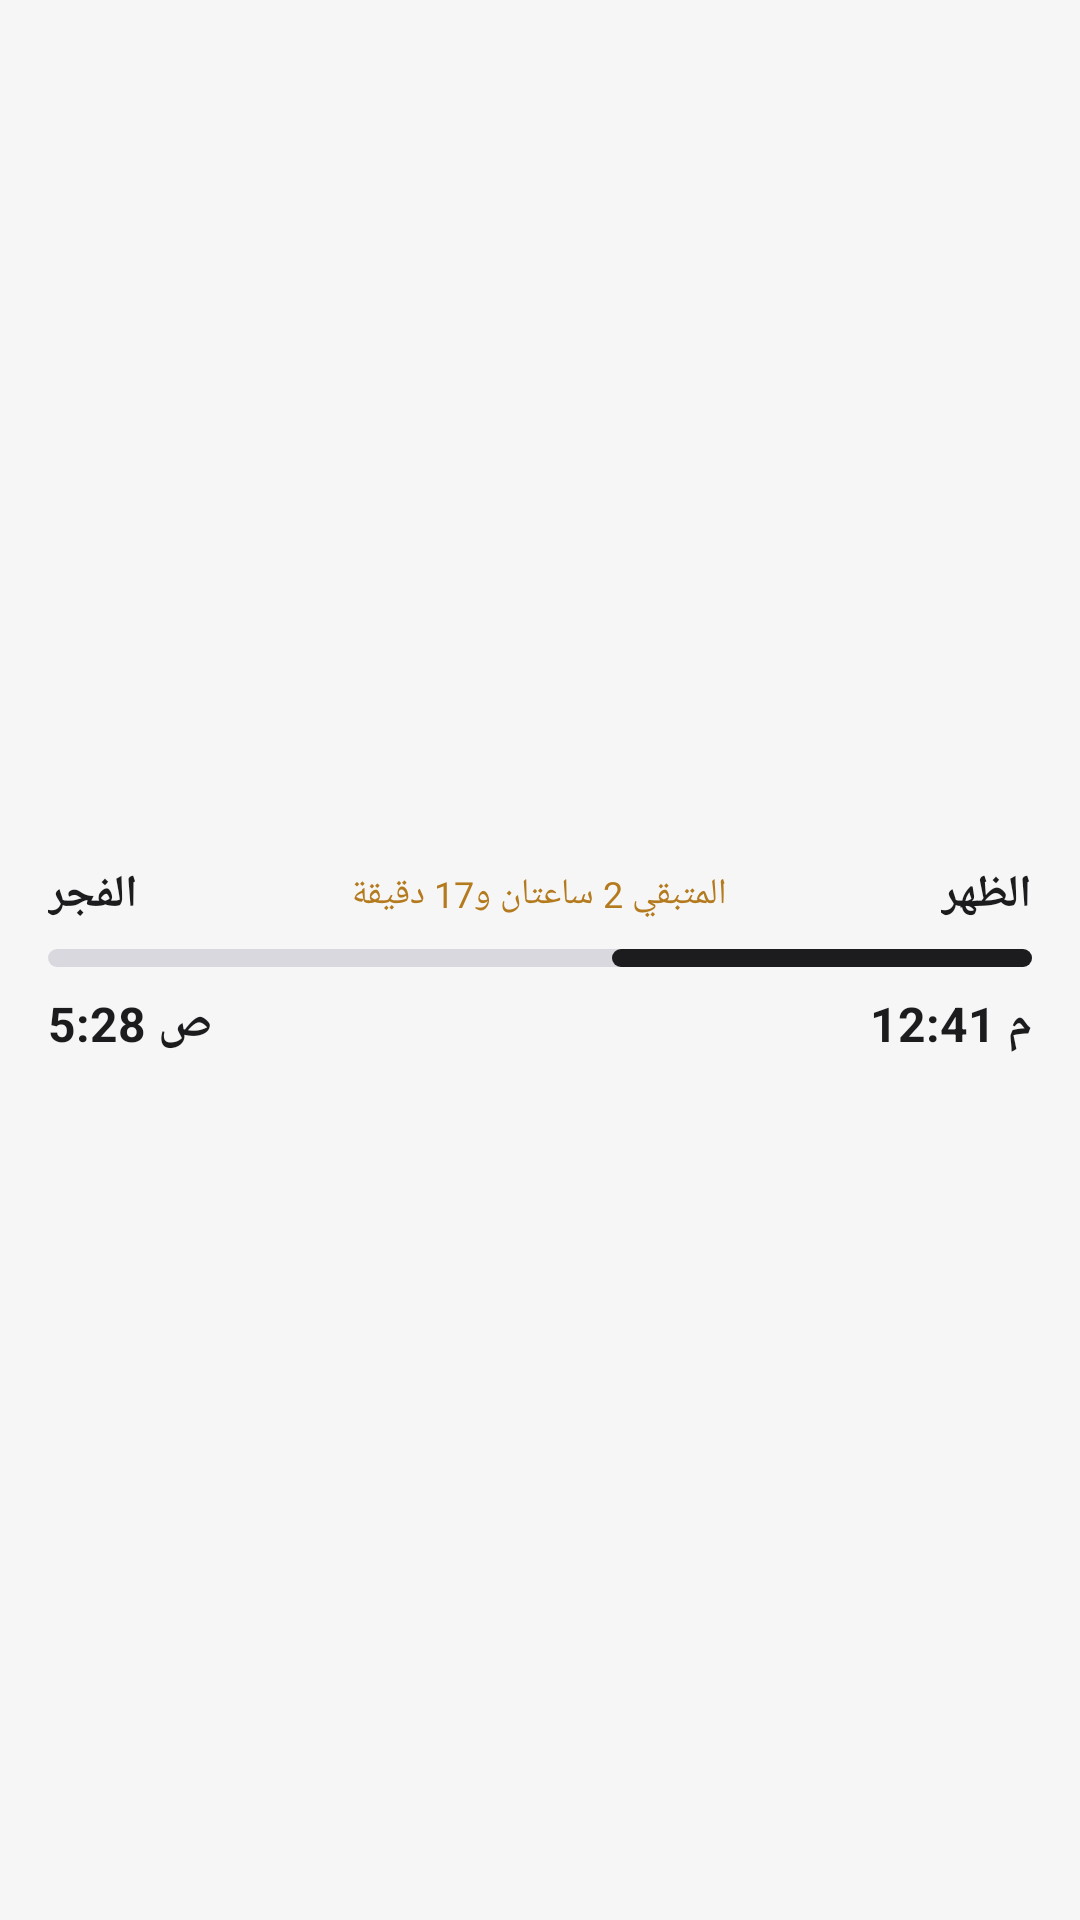

Produce the Android XML layout that renders to this screen, including the resource entries it uses.
<!-- AndroidManifest.xml: application theme Theme.MyApplication -->
<!-- res/layout/widget_preview_wide.xml -->
<?xml version="1.0" encoding="utf-8"?>
<LinearLayout xmlns:android="http://schemas.android.com/apk/res/android"
    android:layout_width="match_parent" android:layout_height="match_parent"
    android:orientation="vertical" android:gravity="center_vertical"
    android:background="@drawable/widget_preview_card_bg"
    android:layoutDirection="rtl"
    android:paddingStart="16dp" android:paddingEnd="16dp"
    android:paddingTop="10dp" android:paddingBottom="10dp">
    <LinearLayout android:layout_width="match_parent" android:layout_height="wrap_content"
        android:orientation="horizontal" android:gravity="center_vertical">
        <TextView android:layout_width="wrap_content" android:layout_height="wrap_content"
            android:text="الظهر" android:textSize="15sp" android:textStyle="bold"
            android:textColor="@color/widget_preview_text" />
        <TextView android:layout_width="0dp" android:layout_weight="1" android:layout_height="wrap_content"
            android:text="المتبقي 2 ساعتان و17 دقيقة" android:textSize="12sp" android:gravity="center"
            android:textColor="@color/widget_preview_amber" />
        <TextView android:layout_width="wrap_content" android:layout_height="wrap_content"
            android:text="الفجر" android:textSize="15sp" android:textStyle="bold"
            android:textColor="@color/widget_preview_text" />
    </LinearLayout>
    <FrameLayout android:layout_width="match_parent" android:layout_height="6dp"
        android:layout_marginTop="8dp" android:background="@drawable/widget_preview_track">
        <TextView android:layout_width="140dp" android:layout_height="match_parent"
            android:layout_gravity="start" android:background="@drawable/widget_preview_fill" />
    </FrameLayout>
    <LinearLayout android:layout_width="match_parent" android:layout_height="wrap_content"
        android:orientation="horizontal" android:layout_marginTop="8dp">
        <TextView android:layout_width="wrap_content" android:layout_height="wrap_content"
            android:text="م 12:41" android:textSize="16sp" android:textStyle="bold"
            android:textColor="@color/widget_preview_text" />
        <TextView android:layout_width="0dp" android:layout_weight="1" android:layout_height="1dp" />
        <TextView android:layout_width="wrap_content" android:layout_height="wrap_content"
            android:text="ص 5:28" android:textSize="16sp" android:textStyle="bold"
            android:textColor="@color/widget_preview_text" />
    </LinearLayout>
</LinearLayout>
<!-- resources referenced by this layout -->
<resources>
  <color name="widget_preview_amber">#B47A1E</color>
  <color name="widget_preview_text">#1C1C1E</color>
  <!-- drawable widget_preview_card_bg (drawable) -->
  <?xml version="1.0" encoding="utf-8"?>
  <shape xmlns:android="http://schemas.android.com/apk/res/android" android:shape="rectangle">
      <solid android:color="@color/widget_preview_bg" />
      <corners android:radius="22dp" />
  </shape>
  <!-- drawable widget_preview_fill (drawable) -->
  <?xml version="1.0" encoding="utf-8"?>
  <shape xmlns:android="http://schemas.android.com/apk/res/android" android:shape="rectangle">
      <solid android:color="@color/widget_preview_fill" />
      <corners android:radius="4dp" />
  </shape>
  <!-- drawable widget_preview_track (drawable) -->
  <?xml version="1.0" encoding="utf-8"?>
  <shape xmlns:android="http://schemas.android.com/apk/res/android" android:shape="rectangle">
      <solid android:color="@color/widget_preview_track" />
      <corners android:radius="4dp" />
  </shape>
  <style name="Theme.MyApplication" parent="@android:style/Theme.DeviceDefault.NoActionBar">
          <item name="android:windowBackground">@color/splash_bg</item>
      </style>
  <color name="widget_preview_bg">#F6F6F6</color>
  <color name="widget_preview_fill">#1C1C1E</color>
  <color name="widget_preview_track">#D8D8DE</color>
  <color name="splash_bg">#FFF6F6F6</color>
</resources>
